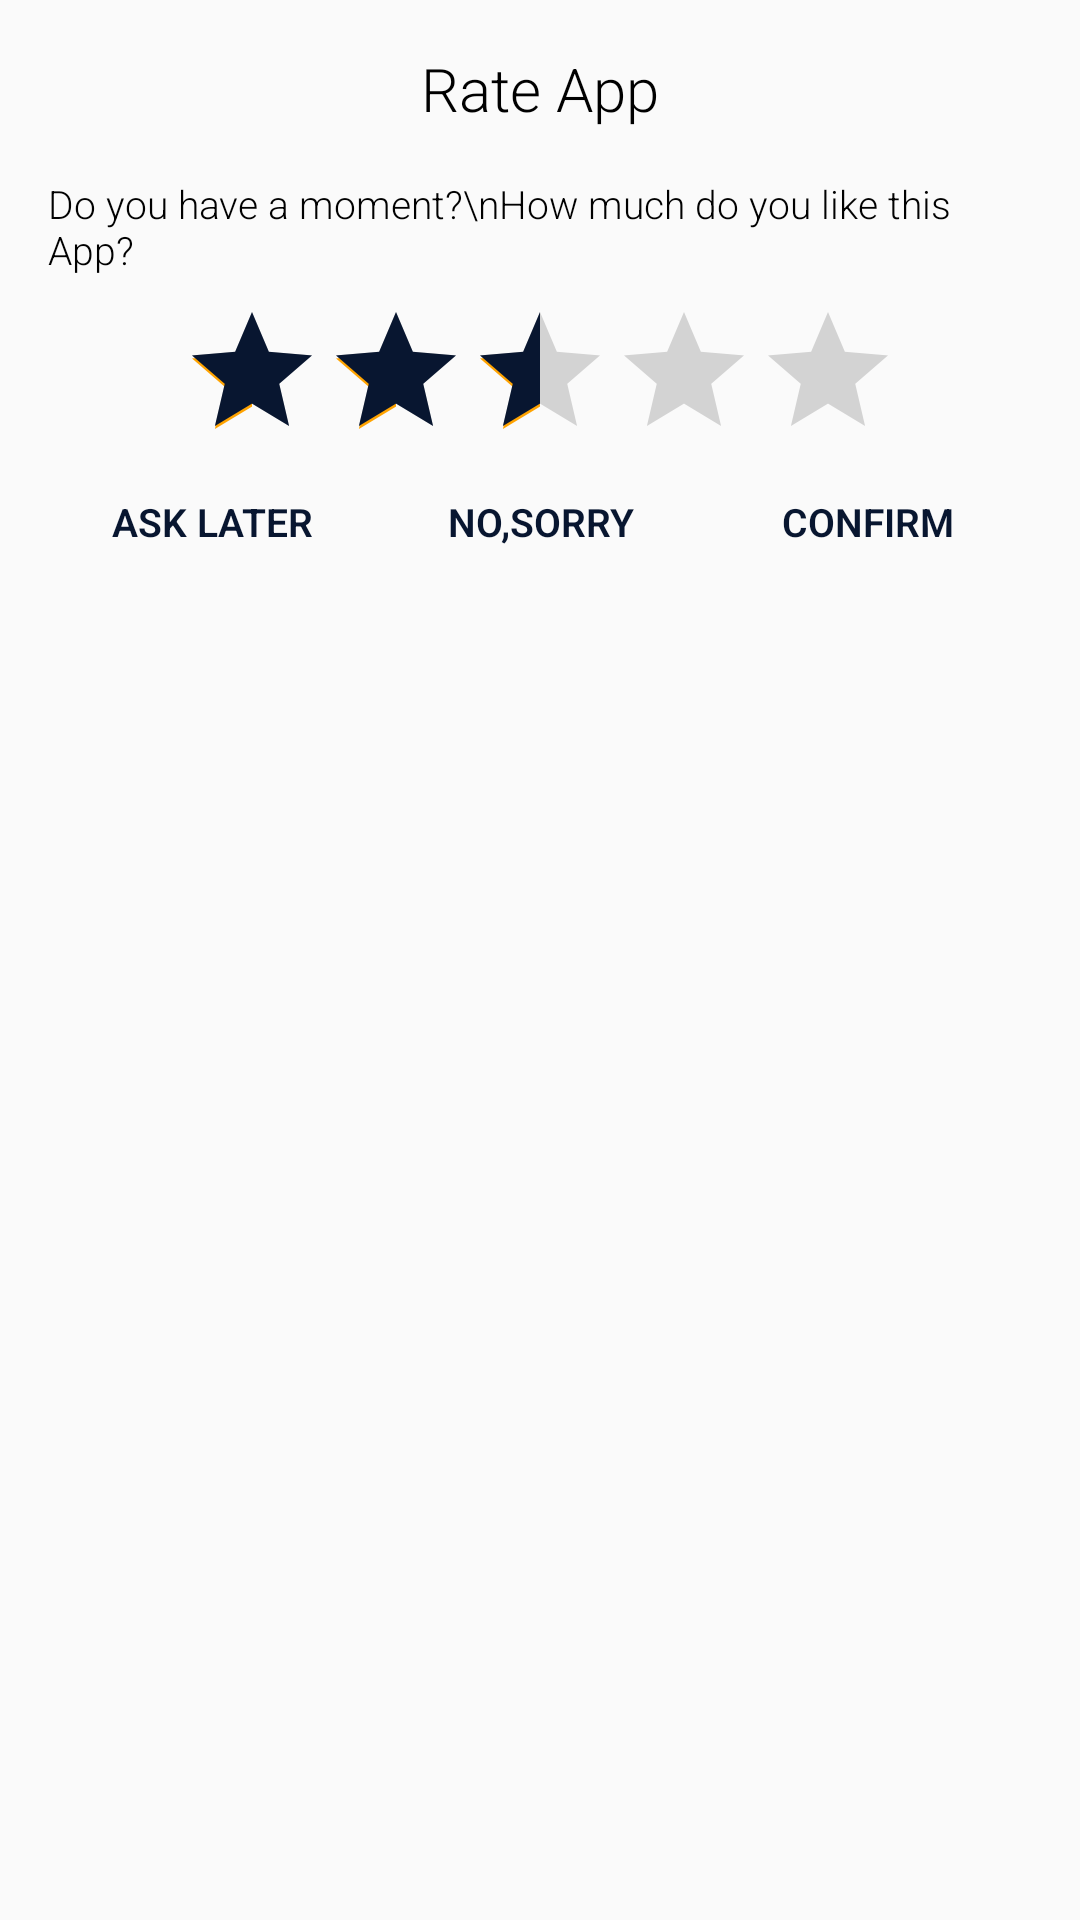

Layout XML and referenced resources for this Android screen:
<!-- AndroidManifest.xml: application theme AppTheme -->
<!-- res/layout/rate_app_dialog_view.xml -->
<?xml version="1.0" encoding="utf-8"?>
<androidx.constraintlayout.widget.ConstraintLayout xmlns:android="http://schemas.android.com/apk/res/android"
    android:layout_width="match_parent"
    android:layout_height="match_parent"
    xmlns:app="http://schemas.android.com/apk/res-auto"
    android:padding="16dp">
    <TextView
        android:layout_width="match_parent"
        android:layout_height="wrap_content"
        android:text="Rate App"
        android:gravity="center"
        android:textColor="@color/black"
        android:textSize="20sp"
        app:layout_constraintTop_toTopOf="parent"
        android:id="@+id/title"/>

    <TextView
        android:layout_width="wrap_content"
        android:layout_height="wrap_content"
        android:text="Do you have a moment?\nHow much do you like this App?"
        android:textColor="@color/black"
        android:id="@+id/rateQuiz"
        android:layout_marginTop="16dp"
        app:layout_constraintStart_toStartOf="parent"
        app:layout_constraintTop_toBottomOf="@id/title"/>
    <RatingBar
        android:layout_width="wrap_content"
        android:layout_height="wrap_content"
        android:numStars="5"
        app:layout_constraintTop_toBottomOf="@id/rateQuiz"
        app:layout_constraintStart_toStartOf="parent"
        app:layout_constraintEnd_toEndOf="parent"
        android:layout_marginTop="8dp"
        android:progressTint="@color/colorPrimary"
        android:rating="2.5"
        android:id="@+id/ratingBar"/>
    <TextView
        android:layout_width="0dp"
        android:layout_height="wrap_content"
        android:id="@+id/txtAskMeLater"
        android:textColor="@color/colorPrimary"
        android:text="ASK LATER"
        android:layout_marginTop="8dp"
        android:gravity="center"
        android:textStyle="bold"
        app:layout_constraintTop_toBottomOf="@id/ratingBar"
        app:layout_constraintStart_toStartOf="parent"
        app:layout_constraintEnd_toStartOf="@id/txtNoSorry"/>
    <TextView
        android:layout_width="0dp"
        android:layout_height="wrap_content"
        android:id="@+id/txtNoSorry"
        android:textColor="@color/colorPrimary"
        android:text="NO,SORRY"
        android:layout_marginTop="8dp"
        android:gravity="center"
        android:textStyle="bold"
        app:layout_constraintTop_toBottomOf="@id/ratingBar"
        app:layout_constraintStart_toEndOf="@id/txtAskMeLater"
        app:layout_constraintEnd_toStartOf="@id/txtConfirm"/>
    <TextView
        android:id="@+id/txtConfirm"
        android:layout_width="0dp"
        android:layout_height="wrap_content"
        android:layout_marginTop="8dp"
        android:gravity="center"
        android:text="CONFIRM"
        android:textColor="@color/colorPrimary"
        android:textStyle="bold"
        app:layout_constraintEnd_toEndOf="parent"
        app:layout_constraintStart_toEndOf="@id/txtNoSorry"
        app:layout_constraintTop_toBottomOf="@id/ratingBar" />
</androidx.constraintlayout.widget.ConstraintLayout>
<!-- resources referenced by this layout -->
<resources>
  <color name="colorPrimary">#081630</color>
  <style name="AppTheme" parent="Theme.AppCompat.Light.NoActionBar">
          
          <item name="colorPrimary">@color/colorPrimary</item>
          <item name="colorPrimaryDark">@color/colorPrimaryDark</item>
          <item name="colorAccent">@color/myAccent</item>
          <item name="fontFamily">sans-serif-light</item>
          <item name="android:textSize">13sp</item>
      </style>
  <color name="colorPrimaryDark">#030913</color>
  <color name="myAccent">#FFA300</color>
  <!-- not gathered from this repository: default colours our renderer supplied (Android Studio template values) -->
  <color name="black">#FF000000</color>
</resources>
